Run: headless pygame with SDL's dummy video driver; simulated clock (each Clock.tick advances the game by its frame time, no real sleeping); random seed 0; keys injected as events and as key.get_pressed() state; no mouse input.
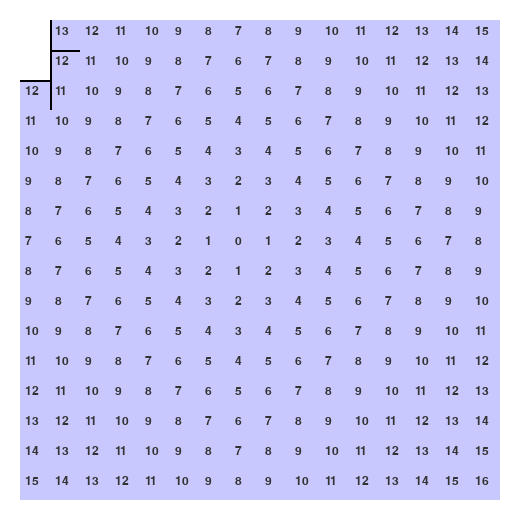
Frame 1 of 4 · flips 1–60 · no input
Frame 2 of 4 · flips 61–180 · tapped SPACE, RETURN · held RIGHT (→), D · screen unchanged from frame 1, image omitted
Frame 3 of 4 · flips 181–300 · held DOWN (↓), S · screen unchanged from frame 2, image omitted
Frame 4 of 4 · flips 301–420 · held LEFT (←), A, UP (↑), W · screen unchanged from frame 3, image omitted

The pygame program that drew these frames:

import pygame
from collections import deque

# ---- DIREÇÕES E CONSTANTES ----
NORTH, EAST, SOUTH, WEST = 0, 1, 2, 3
DIRS = [NORTH, EAST, SOUTH, WEST]
DIR_OFFSETS = {
    NORTH: (-1, 0),
    EAST:  (0, 1),
    SOUTH: (1, 0),
    WEST:  (0, -1)
}
OPPOSITE = {NORTH: SOUTH, EAST: WEST, SOUTH: NORTH, WEST: EAST}
SIZE = 16
CELL_SIZE = 30
WALL_WIDTH = 2
MARGIN = 20
WINDOW_SIZE = SIZE * CELL_SIZE + 2 * MARGIN

# ---- CLASSE DA CÉLULA ----
class Cell:
    def __init__(self):
        self.walls = 0b0000  # 4 bits: NESW
        self.visited = False
        self.distance = 255

    def set_wall(self, direction):
        self.walls |= (1 << direction)

    def has_wall(self, direction):
        return bool(self.walls & (1 << direction))

# ---- MAPA DO LABIRINTO ----
maze = [[Cell() for _ in range(SIZE)] for _ in range(SIZE)]

def add_wall(x, y, direction):
    maze[x][y].set_wall(direction)
    dx, dy = DIR_OFFSETS[direction]
    nx, ny = x + dx, y + dy
    if 0 <= nx < SIZE and 0 <= ny < SIZE:
        maze[nx][ny].set_wall(OPPOSITE[direction])

def flood_fill(goal_x, goal_y):
    for row in maze:
        for cell in row:
            cell.distance = 255
            cell.visited = False

    queue = deque()
    maze[goal_x][goal_y].distance = 0
    queue.append((goal_x, goal_y))

    while queue:
        x, y = queue.popleft()
        maze[x][y].visited = True
        for direction in DIRS:
            if maze[x][y].has_wall(direction):
                continue
            dx, dy = DIR_OFFSETS[direction]
            nx, ny = x + dx, y + dy
            if 0 <= nx < SIZE and 0 <= ny < SIZE:
                new_dist = maze[x][y].distance + 1
                if maze[nx][ny].distance > new_dist:
                    maze[nx][ny].distance = new_dist
                    queue.append((nx, ny))

# ---- PYGAME: VISUALIZAÇÃO ----
def draw_maze(screen, font):
    for x in range(SIZE):
        for y in range(SIZE):
            cell = maze[x][y]
            screen_x = MARGIN + y * CELL_SIZE
            screen_y = MARGIN + x * CELL_SIZE

            # Célula preenchida se visitada
            if cell.visited:
                pygame.draw.rect(screen, (200, 200, 255), (screen_x, screen_y, CELL_SIZE, CELL_SIZE))

            # Desenha as paredes
            if cell.has_wall(NORTH):
                pygame.draw.line(screen, (0,0,0), (screen_x, screen_y), (screen_x + CELL_SIZE, screen_y), WALL_WIDTH)
            if cell.has_wall(EAST):
                pygame.draw.line(screen, (0,0,0), (screen_x + CELL_SIZE, screen_y), (screen_x + CELL_SIZE, screen_y + CELL_SIZE), WALL_WIDTH)
            if cell.has_wall(SOUTH):
                pygame.draw.line(screen, (0,0,0), (screen_x, screen_y + CELL_SIZE), (screen_x + CELL_SIZE, screen_y + CELL_SIZE), WALL_WIDTH)
            if cell.has_wall(WEST):
                pygame.draw.line(screen, (0,0,0), (screen_x, screen_y), (screen_x, screen_y + CELL_SIZE), WALL_WIDTH)

            # Mostra a distância
            if cell.distance != 255:
                text = font.render(str(cell.distance), True, (50, 50, 50))
                screen.blit(text, (screen_x + 5, screen_y + 5))

# ---- EXEMPLO: TESTE DE PAREDES ----
# Adiciona algumas paredes manualmente
add_wall(0, 0, EAST)
add_wall(0, 1, SOUTH)
add_wall(1, 1, WEST)
add_wall(1, 0, SOUTH)
add_wall(2, 0, EAST)

# Calcula a distância até o centro
flood_fill(7, 7)

# ---- LOOP PRINCIPAL DO PYGAME ----
pygame.init()
screen = pygame.display.set_mode((WINDOW_SIZE, WINDOW_SIZE))
pygame.display.set_caption("Micromouse Maze Viewer")
font = pygame.font.SysFont(None, 18)
clock = pygame.time.Clock()

running = True
while running:
    screen.fill((255, 255, 255))
    draw_maze(screen, font)
    pygame.display.flip()
    clock.tick(30)

    for event in pygame.event.get():
        if event.type == pygame.QUIT:
            running = False

pygame.quit()
